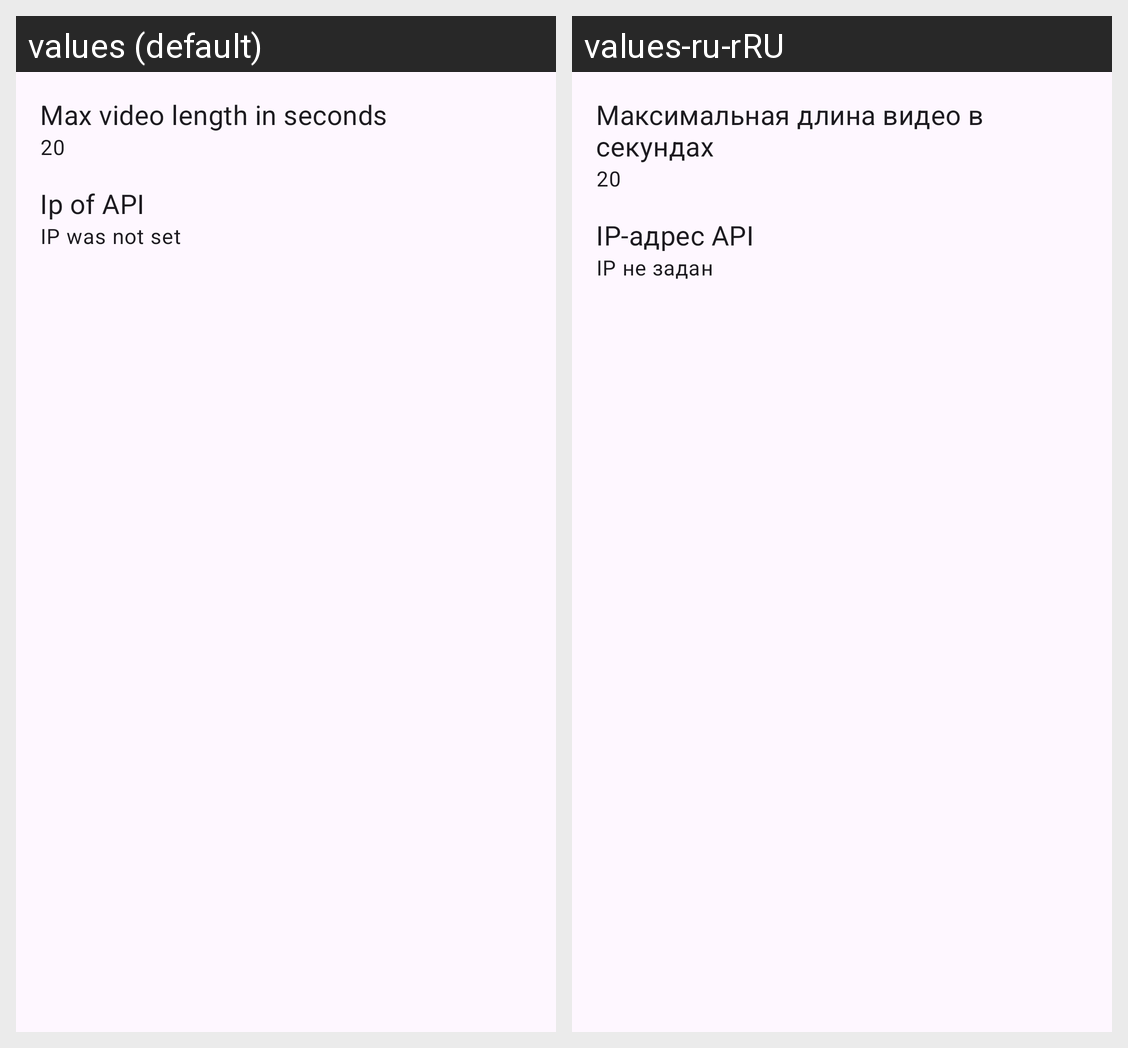

Here is an Android app screen in its default locale and in the app's own translations. Write out the translated-string differences for the strings that appear on this screen.
Android screen res/layout/fragment_settings.xml rendered under 2 locales, left to right: values (default), values-ru-rRU. Device: Nexus 5 (rendered at 1080×1920; each locale shown at half size, 540×960, under a caption strip naming it); theme Theme.BagsCount.
Strings drawn on this screen, with the default value and each locale's value (text and hints the layout hard-codes, and strings that could not be matched under every locale, appear in the picture but are not listed):

settings_maxVideoLength
  values: Max video length in seconds
  values-ru-rRU: Максимальная длина видео в секундах

settings_ip
  values: Ip of API
  values-ru-rRU: IP-адрес API

settings_ip_not_set
  values: IP was not set
  values-ru-rRU: IP не задан
